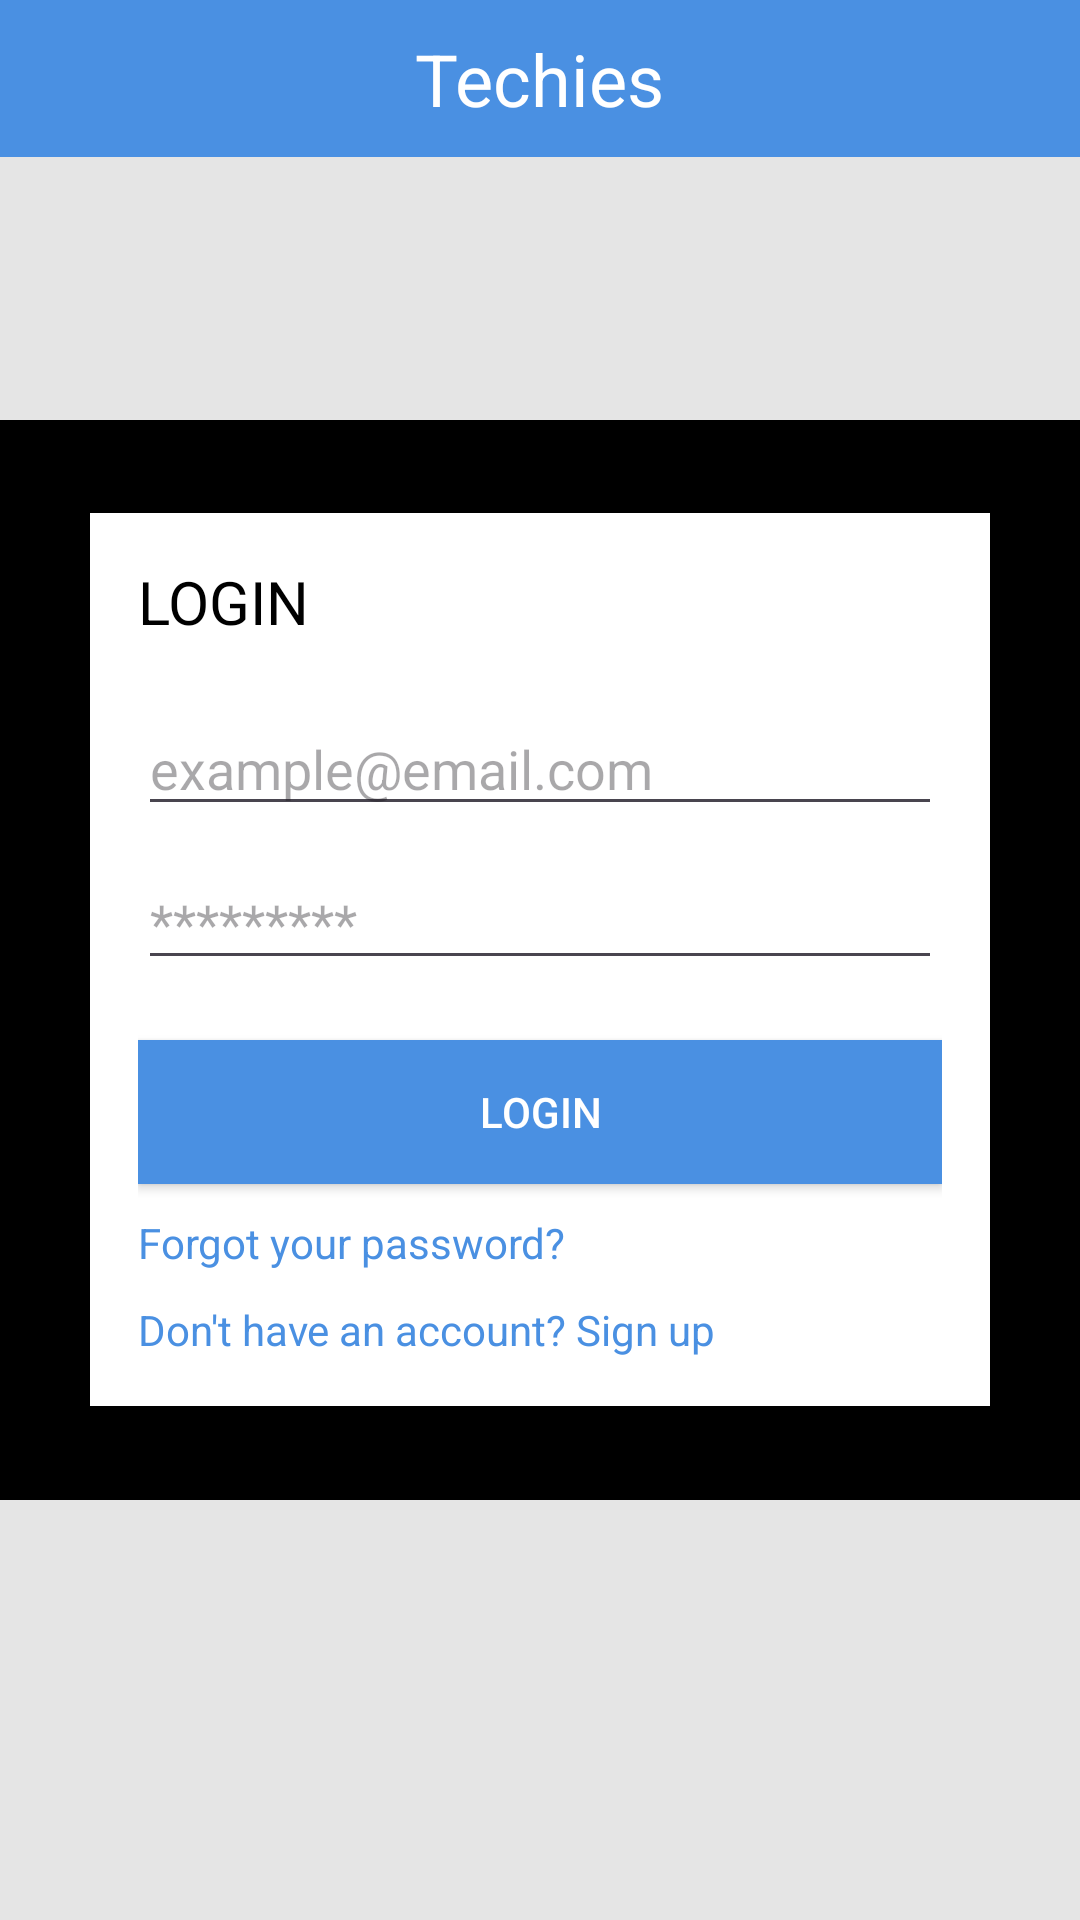

Produce the Android XML layout that renders to this screen, including the resource entries it uses.
<!-- AndroidManifest.xml: application theme Theme.Techiess -->
<!-- res/layout/activity_main.xml -->
<?xml version="1.0" encoding="utf-8"?>
<RelativeLayout xmlns:android="http://schemas.android.com/apk/res/android"
    xmlns:app="http://schemas.android.com/apk/res-auto"
    android:layout_width="match_parent"
    android:layout_height="match_parent"
    android:background="#E5E5E5">

    
    <RelativeLayout
        android:layout_width="match_parent"
        android:layout_height="wrap_content"
        android:background="#4A90E2">

        <TextView
            android:id="@+id/titleText"
            android:layout_width="wrap_content"
            android:layout_height="wrap_content"
            android:layout_centerHorizontal="true"
            android:layout_centerVertical="true"
            android:text="Techies"
            android:textColor="#FFFFFF"
            android:textSize="24sp"
            android:layout_marginTop="20dp"/>



    </RelativeLayout>

    
    <RelativeLayout
        android:layout_width="300dp"
        android:layout_height="wrap_content"
        android:layout_centerInParent="true"
        android:layout_marginTop="40dp"
        android:background="#FFFFFF"
        android:elevation="4dp"
        android:padding="16dp">

        
        <TextView
            android:id="@+id/loginText"
            android:layout_width="wrap_content"
            android:layout_height="wrap_content"
            android:text="LOGIN"
            android:textColor="#000000"
            android:textSize="20sp" />

        
        <EditText
            android:id="@+id/emailEditText"
            android:layout_width="match_parent"
            android:layout_height="wrap_content"
            android:layout_below="@id/loginText"
            android:layout_marginTop="20dp"
            android:hint="example@email.com" />

        
        <EditText
            android:id="@+id/passwordEditText"
            android:layout_width="match_parent"
            android:layout_height="wrap_content"
            android:layout_below="@id/emailEditText"
            android:layout_marginTop="10dp"
            android:hint="*********"
            android:inputType="textPassword" />

        
        <Button
            android:id="@+id/loginButton"
            android:layout_width="match_parent"
            android:layout_height="wrap_content"
            android:layout_below="@id/passwordEditText"
            android:layout_marginTop="20dp"
            android:background="#4A90E2"
            android:text="LOGIN"
            android:textColor="#FFFFFF" />

        
        <TextView
            android:id="@+id/forgotPasswordText"
            android:layout_width="wrap_content"
            android:layout_height="wrap_content"
            android:layout_below="@id/loginButton"
            android:layout_marginTop="10dp"
            android:text="Forgot your password?"
            android:textColor="#4A90E2" />

        
        <TextView
            android:id="@+id/signUpText"
            android:layout_width="wrap_content"
            android:layout_height="wrap_content"
            android:layout_below="@id/forgotPasswordText"
            android:layout_marginTop="10dp"
            android:text="Don't have an account? Sign up"
            android:textColor="#4A90E2" />

    </RelativeLayout>

    <ImageView
        android:id="@+id/imageView2"
        android:layout_width="match_parent"
        android:layout_height="match_parent"
        app:srcCompat="@drawable/logo" />
</RelativeLayout>
<!-- resources referenced by this layout -->
<resources>
  <!-- drawable logo: png bitmap (drawable, 42189 bytes) -->
  <style name="Theme.Techiess" parent="Base.Theme.Techiess" />
  <style name="Base.Theme.Techiess" parent="Theme.Material3.DayNight.NoActionBar">
          
        <item name="colorPrimary">@color/blue</item>
      </style>
  <color name="blue">#4A90E2</color>
</resources>
